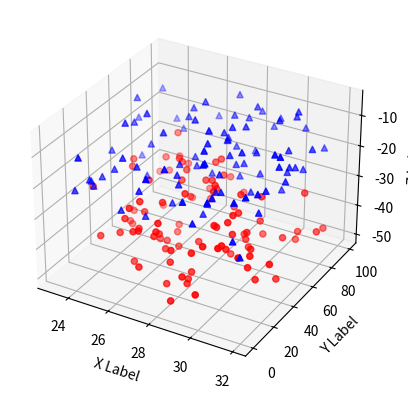

Source code (Python):
'''
==============
3D scatterplot
==============

Demonstration of a basic scatterplot in 3D.
'''

from mpl_toolkits.mplot3d import Axes3D
import matplotlib.pyplot as plt
import numpy as np


def randrange(n, vmin, vmax):
    '''
    Helper function to make an array of random numbers having shape (n, )
    with each number distributed Uniform(vmin, vmax).
    '''
    return (vmax - vmin)*np.random.rand(n) + vmin

fig = plt.figure()
ax = fig.add_subplot(111, projection='3d')

n = 100

# For each set of style and range settings, plot n random points in the box
# defined by x in [23, 32], y in [0, 100], z in [zlow, zhigh].
for c, m, zlow, zhigh in [('r', 'o', -50, -25), ('b', '^', -30, -5)]:
    xs = randrange(n, 23, 32)
    ys = randrange(n, 0, 100)
    zs = randrange(n, zlow, zhigh)
    ax.scatter(xs, ys, zs, c=c, marker=m)

ax.set_xlabel('X Label')
ax.set_ylabel('Y Label')
ax.set_zlabel('Z Label')

plt.show()
